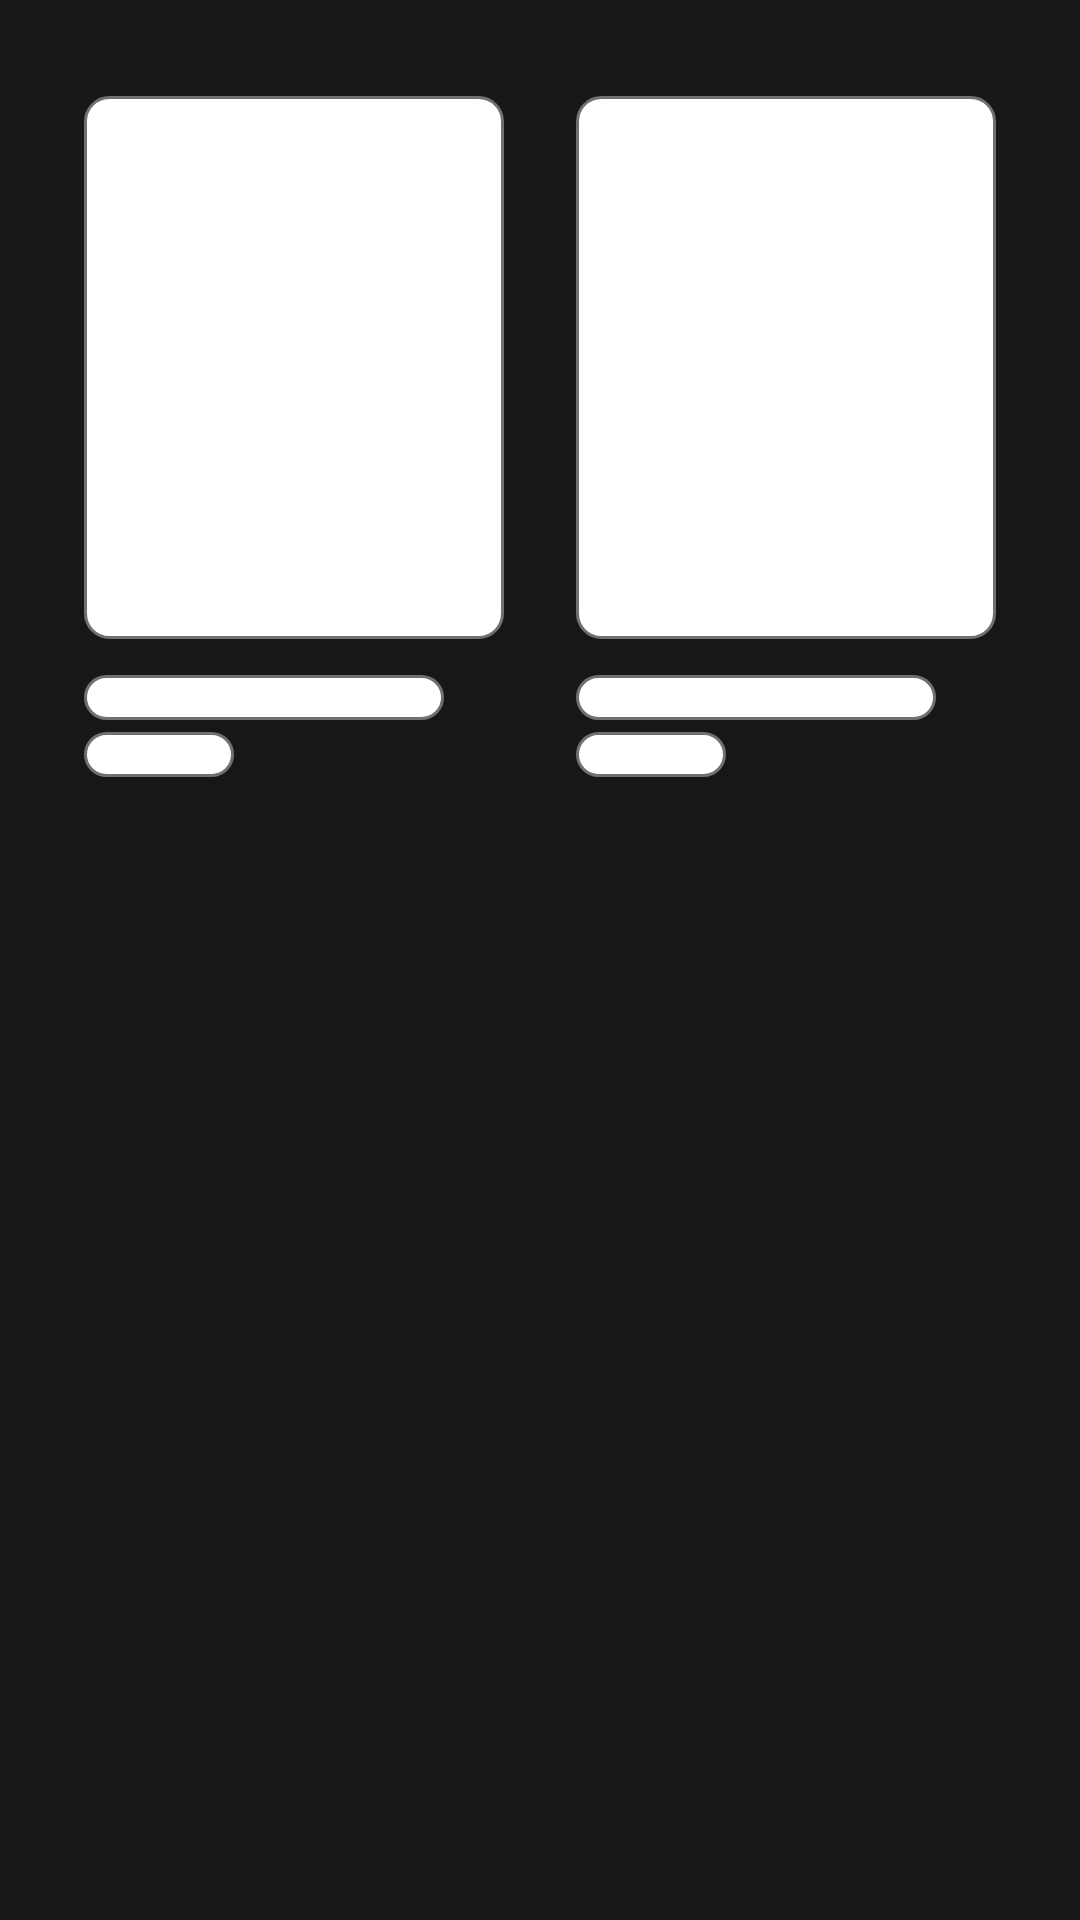

Reconstruct the res/layout file that produces this screen, plus the resources it refers to.
<!-- AndroidManifest.xml: application theme AppTheme -->
<!-- res/layout/shimmer_loading.xml -->
<?xml version="1.0" encoding="utf-8"?>
<android.support.constraint.ConstraintLayout xmlns:android="http://schemas.android.com/apk/res/android"
    xmlns:app="http://schemas.android.com/apk/res-auto"
    android:layout_width="match_parent"
    android:layout_height="wrap_content"
    android:background="@color/colorPrimaryDark">

    <View
        android:id="@+id/view"
        android:layout_width="140dp"
        android:layout_height="181dp"
        android:layout_marginEnd="8dp"
        android:layout_marginStart="32dp"
        android:layout_marginTop="32dp"
        android:background="@drawable/round_corner_background"
        app:layout_constraintEnd_toStartOf="@+id/view3"
        app:layout_constraintHorizontal_bias="0.5"
        app:layout_constraintHorizontal_chainStyle="spread_inside"
        app:layout_constraintStart_toStartOf="parent"
        app:layout_constraintTop_toTopOf="parent" />

    <View
        android:id="@+id/view3"
        android:layout_width="140dp"
        android:layout_height="181dp"
        android:layout_marginEnd="32dp"
        android:layout_marginStart="16dp"
        android:layout_marginTop="32dp"
        android:background="@drawable/round_corner_background"
        app:layout_constraintEnd_toEndOf="parent"
        app:layout_constraintHorizontal_bias="0.5"
        app:layout_constraintStart_toEndOf="@+id/view"
        app:layout_constraintTop_toTopOf="parent" />

    <View
        android:id="@+id/view4"
        android:layout_width="120dp"
        android:layout_height="15dp"
        android:layout_marginTop="12dp"
        android:background="@drawable/round_corner_background"
        app:layout_constraintEnd_toEndOf="@+id/view"
        app:layout_constraintHorizontal_bias="0.0"
        app:layout_constraintStart_toStartOf="@+id/view"
        app:layout_constraintTop_toBottomOf="@+id/view" />

    <View
        android:id="@+id/view2"
        android:layout_width="120dp"
        android:layout_height="15dp"
        android:layout_marginTop="12dp"
        android:background="@drawable/round_corner_background"
        app:layout_constraintEnd_toEndOf="@+id/view3"
        app:layout_constraintHorizontal_bias="0.0"
        app:layout_constraintStart_toStartOf="@+id/view3"
        app:layout_constraintTop_toBottomOf="@+id/view3" />

    <View
        android:id="@+id/view5"
        android:layout_width="50dp"
        android:layout_height="15dp"
        android:layout_marginTop="4dp"
        android:background="@drawable/round_corner_background"
        app:layout_constraintEnd_toEndOf="@+id/view4"
        app:layout_constraintHorizontal_bias="0.0"
        app:layout_constraintStart_toStartOf="@+id/view4"
        app:layout_constraintTop_toBottomOf="@+id/view4" />

    <View
        android:id="@+id/view6"
        android:layout_width="50dp"
        android:layout_height="15dp"
        android:layout_marginTop="4dp"
        android:background="@drawable/round_corner_background"
        app:layout_constraintEnd_toEndOf="@+id/view2"
        app:layout_constraintHorizontal_bias="0.0"
        app:layout_constraintStart_toStartOf="@+id/view2"
        app:layout_constraintTop_toBottomOf="@+id/view2" />

</android.support.constraint.ConstraintLayout>
<!-- resources referenced by this layout -->
<resources>
  <color name="colorPrimaryDark">#171717</color>
  <!-- drawable round_corner_background (drawable) -->
  <?xml version="1.0" encoding="utf-8"?>
  <shape xmlns:android="http://schemas.android.com/apk/res/android"
      android:shape="rectangle">
      <solid
          android:color="#FFFFFF" />
      <corners
          android:radius="8dp"/>
      <stroke
          android:width="1dp"
          android:color="#707070" />
  </shape>
  <style name="AppTheme" parent="Theme.AppCompat.Light.DarkActionBar">
          
          <item name="android:windowContentTransitions" tools:targetApi="lollipop">true</item>
          <item name="colorPrimary">@color/colorPrimary</item>
          <item name="colorPrimaryDark">@color/colorPrimaryDark</item>
          <item name="colorAccent">@color/colorAccent</item>
          <item name="android:fontFamily">@font/nunito_bold</item>
      </style>
  <color name="colorPrimary">#1D1D1D</color>
  <color name="colorAccent">#7cb342</color>
</resources>
